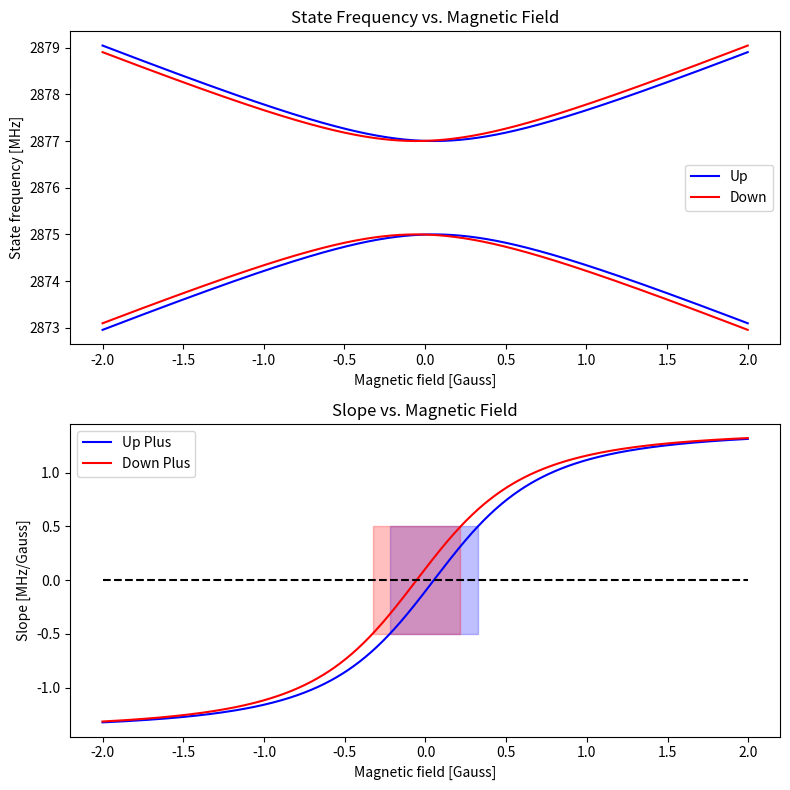

Reproduce this figure in Python.
# -*- coding: utf-8 -*-
"""
Created on Thu Oct 04 10:31:06 2018

This script investigates the mechanical interaction of spin states in an NV center's triplet ground state.
We choose to discuss only the mI=+1 subspace of the nitrogen 14 hyperfine states, and also take into
account additional spin coupling (A) to some spin 1/2 system in the lattice (such as carbon 13).
We compute the energy of dressed states that emerge from a mechanical coupling between the ms=+1 and ms = -1 states (Omega_m),
plot their magnetic field dependance and quantify their protection from magnetic noise.

[redacted]
"""

import matplotlib.pyplot as plt
import numpy as np
from scipy.linalg import eigvalsh
from numpy import pi, exp, sinc, cos, sin, sqrt, log, linspace, arange

# Define parameters
D = 2876 # Zero field splitting [MHz]
gamma = 2.8 # Gyromagnetic ratio [MHz/Gauss]
Omega_m = 2 # Mechanical Rabi [MHz]
B = np.array([0, 0, 0.9425]) # Magnetic field [Gauss]
A = [0, 0, .150] # Hyperfine coupling [MHz]

Delta = 5.278 - 2*gamma*B[2] # Mechanical drive detuning [MHz]

# Define matrices
Sz = np.matrix([[1, 0, 0],\
                [0, 0, 0],\
                [0, 0, -1]])
                
Sx = 1.0/sqrt(2) * np.matrix([[0, 1, 0],\
                              [1, 0, 1],\
                              [0, 1, -1]])

Sy = 1.0/sqrt(2) * np.matrix([[0, -1j, 0],\
                              [1j, 0, -1j],\
                              [0, 1j, 0]])

Sz2 = np.matrix([[1, 0, 0],\
                 [0, 0, 0],\
                 [0, 0, 1]])
                 
Iz = 0.5*np.matrix([[1, 0],\
                   [0, -1]])
               
Ix = 0.5*np.matrix([[0, 1],\
                   [1, 0]])
                   
Iy = 0.5*np.matrix([[0, -1j],\
                   [1j, 0]])

Ieye = np.matrix([[1, 0],\
                  [0, 1]])                   
                   
Mc = 0.5*np.matrix([[0, 0, 1],\
                            [0, 0, 0],\
                            [1, 0, 0]]) # Mechanical coupling matrix
                   
H = lambda Del, Om: D*Sz2 + gamma*(B[0]*Sx + B[1]*Sy) -0.5*Del*Sz + Om*Mc # NV Spin Hamiltonian

H_hf = A[0]*np.kron(Sx, Ix) + A[1]*np.kron(Sy, Iy) + A[2]*np.kron(Sz, Iz) # Hyperfine interaction with some spin 1/2 in the lattice

H_tot = lambda Del, Om: np.kron(H(Del, Om),Ieye) + H_hf # Total NV hamiltonian + HF coupling

E = eigvalsh(H_tot(Delta, Omega_m)) # Diagonalize the Hamiltonian and find eigenenergies

#print E

def plotvsB(Om, ST):
    ''' Computes and plots mechanical dressed states energy and their slopes vs. magnetic field
    
    Parameters
    ----------
    Om: a scalar 
        Mechanical Rabi frequency [MHz]
        
    ST: a scalar
        Slope threshold for marking the desired domain [MHz/Gauss]
    
    '''
    ### Computing ###    
    B_range = np.linspace(-2,2, 1000) # Magnetic field magnitude range [Gauss] relative to the mechanical resonance
    Delta_range = gamma*B_range # Detuning range based on magnetic field values [MHz]
    Eup = np.zeros(len(Delta_range)) # Energy vector for the up plus state
    Eum = np.zeros(len(Delta_range)) # Energy vector for the up minus state
    Edp = np.zeros(len(Delta_range)) # Energy vector for the down plus state
    Edm = np.zeros(len(Delta_range)) # Energy vector for the down minus state
    
    for i in range(len(Delta_range)):
        E = eigvalsh(H_tot(Delta_range[i], Om)) # Find eigenvalues 
        # Save energy values and take into account the energy crossing at Delta = 0
        if(Delta_range[i]>0):
            Edp[i] = E[5] - E[0]
            Eup[i] = E[4] - E[0]
            Eum[i] = E[3] - E[0]
            Edm[i] = E[2] - E[0]
        else:
            Eup[i] = E[5] - E[0]
            Edp[i] = E[4] - E[0]
            Edm[i] = E[3] - E[0]
            Eum[i] = E[2] - E[0]
    
    # Compute slopes for one of the ups and one of the downs
    slope_Eup = np.diff(Eup)/np.diff(B_range)
    slope_Edp = np.diff(Edp)/np.diff(B_range)
    
    ### plotting ###
    plt.figure(figsize = (8,8))
    plt.subplot(2,1,1)
    plt.plot(B_range, Eup, color = 'blue')
    plt.plot(B_range, Edp, color = 'red')
    plt.plot(B_range, Eum, color = 'blue')
    plt.plot(B_range, Edm, color = 'red')
    plt.xlabel('Magnetic field [Gauss]')
    plt.ylabel('State frequency [MHz]')
    plt.title('State Frequency vs. Magnetic Field')
    plt.legend(['Up', 'Down'], loc=0)
    
    plt.subplot(2,1,2)   
    plt.plot(B_range[:-1], slope_Eup, color = 'blue')
    plt.plot(B_range[:-1], slope_Edp, color = 'red')
    plt. plot(B_range[:-1], np.zeros(len(slope_Eup)), 'k--')
    plt.fill_between(B_range[:-1], -ST, ST, where =  np.abs(slope_Eup)<ST , color = 'blue', alpha = 0.25)
    plt.fill_between(B_range[:-1], -ST, ST, where =  np.abs(slope_Edp)<ST , color = 'red', alpha = 0.25)
    plt.xlabel('Magnetic field [Gauss]')
    plt.ylabel('Slope [MHz/Gauss]')
    plt.title('Slope vs. Magnetic Field')
    plt.legend(['Up Plus', 'Down Plus'], loc=0)
    plt.tight_layout()

plotvsB(2, 0.5)
